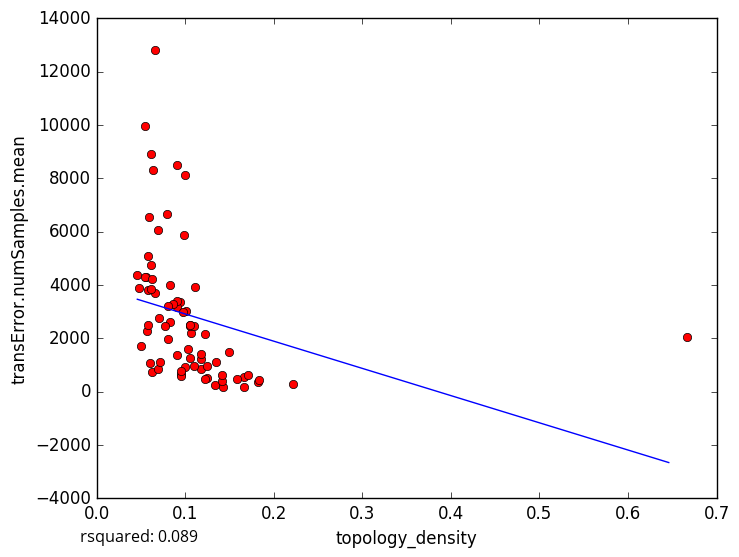

The table this chart was drawn from, first rows:
topology_density, transError.numSamples.mean
0.09076, 8503
0.05575, 4291
0.05854, 5073
0.1067, 2208
0.1667, 533.7
0.2222, 281
0.1818, 375.8
0.05828, 3820
0.06117, 4729
0.0942, 3357
0.1345, 1110
0.1333, 244.5
0.1176, 830.8
0.1429, 180.0
0.1833, 450.7
0.1583, 457.4
0.1714, 628.1
0.125, 955
0.1, 914
0.6667, 2060
0.06198, 8901
0.1228, 2143
0.05426, 9952
0.09846, 5881
0.101, 3028
0.06595, 12817
0.1053, 2497
0.1, 8121
0.1053, 2459
0.08276, 3999
0.06306, 716.9
0.06907, 843.5
0.06555, 3702
0.08, 6648
0.04608, 4365
0.05507, 4280
0.05053, 1701
0.04751, 3879
0.1667, 189.7
0.06026, 1054
0.07056, 2766
0.1176, 1207
0.05923, 6532
0.09091, 3173
0.1095, 2457
0.057, 2282
0.06897, 6061
0.0641, 8307
0.08262, 2599
0.1111, 3927
0.15, 1493
0.09117, 3379
0.09524, 655.8
0.1105, 964.6
0.1028, 1611
0.06117, 3842
0.09058, 1384
0.08667, 3280
0.1053, 2484
0.07126, 1120
... 18 more rows
